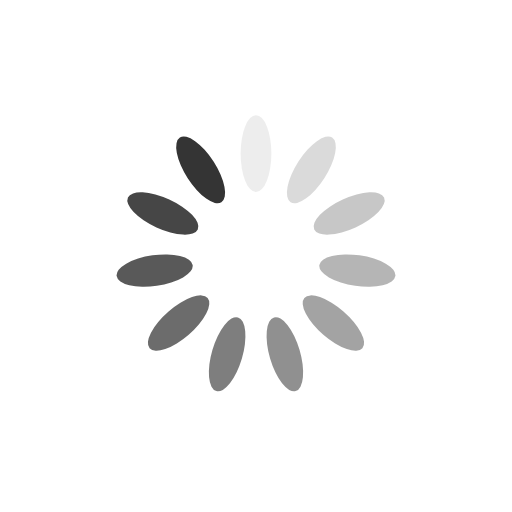
t = 0.00 s
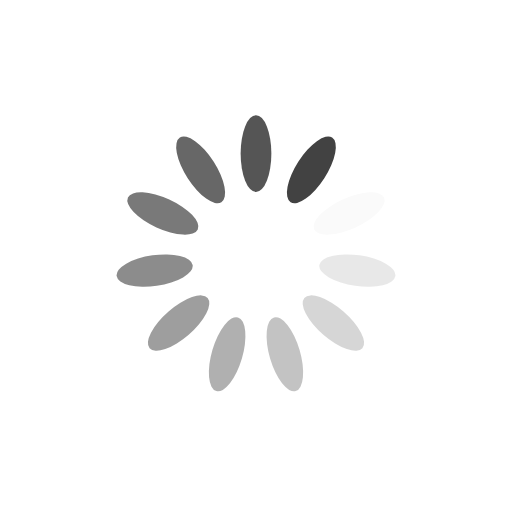
t = 0.14 s
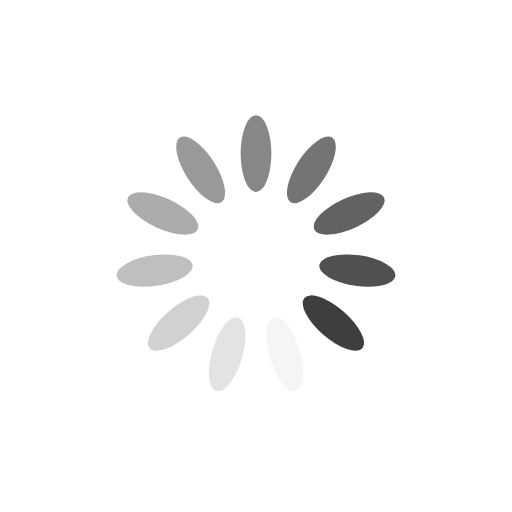
t = 0.28 s
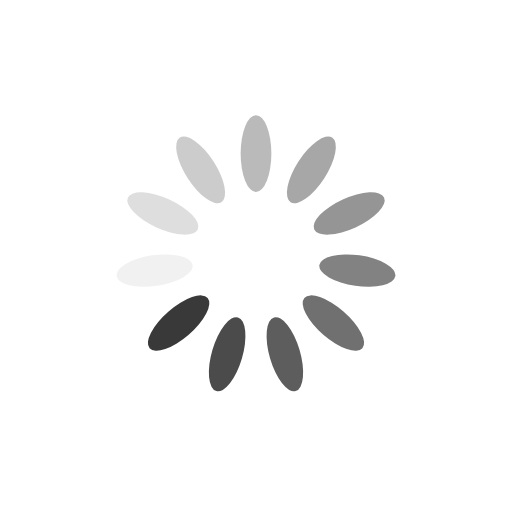
t = 0.43 s

The animated SVG that drew these frames (rendered in a browser with its animation timeline set to each time). Animation: 11 SMIL elements (animate=11); one cycle of 0.57 s, repeats indefinitely.

<svg xmlns="http://www.w3.org/2000/svg" viewBox="0 0 100 100" preserveAspectRatio="xMidYMid" width="274" height="274" style="shape-rendering: auto; display: block; background: rgb(255, 255, 255);" xmlns:xlink="http://www.w3.org/1999/xlink"><g><g transform="rotate(0 50 50)">
  <rect fill="#343434" height="15" width="6" ry="7.5" rx="3" y="22.5" x="47">
    <animate repeatCount="indefinite" begin="-0.5165289256198348s" dur="0.5681818181818182s" keyTimes="0;1" values="1;0" attributeName="opacity"></animate>
  </rect>
</g><g transform="rotate(32.72727272727273 50 50)">
  <rect fill="#343434" height="15" width="6" ry="7.5" rx="3" y="22.5" x="47">
    <animate repeatCount="indefinite" begin="-0.46487603305785125s" dur="0.5681818181818182s" keyTimes="0;1" values="1;0" attributeName="opacity"></animate>
  </rect>
</g><g transform="rotate(65.45454545454545 50 50)">
  <rect fill="#343434" height="15" width="6" ry="7.5" rx="3" y="22.5" x="47">
    <animate repeatCount="indefinite" begin="-0.4132231404958678s" dur="0.5681818181818182s" keyTimes="0;1" values="1;0" attributeName="opacity"></animate>
  </rect>
</g><g transform="rotate(98.18181818181819 50 50)">
  <rect fill="#343434" height="15" width="6" ry="7.5" rx="3" y="22.5" x="47">
    <animate repeatCount="indefinite" begin="-0.3615702479338843s" dur="0.5681818181818182s" keyTimes="0;1" values="1;0" attributeName="opacity"></animate>
  </rect>
</g><g transform="rotate(130.9090909090909 50 50)">
  <rect fill="#343434" height="15" width="6" ry="7.5" rx="3" y="22.5" x="47">
    <animate repeatCount="indefinite" begin="-0.30991735537190085s" dur="0.5681818181818182s" keyTimes="0;1" values="1;0" attributeName="opacity"></animate>
  </rect>
</g><g transform="rotate(163.63636363636363 50 50)">
  <rect fill="#343434" height="15" width="6" ry="7.5" rx="3" y="22.5" x="47">
    <animate repeatCount="indefinite" begin="-0.2582644628099174s" dur="0.5681818181818182s" keyTimes="0;1" values="1;0" attributeName="opacity"></animate>
  </rect>
</g><g transform="rotate(196.36363636363637 50 50)">
  <rect fill="#343434" height="15" width="6" ry="7.5" rx="3" y="22.5" x="47">
    <animate repeatCount="indefinite" begin="-0.2066115702479339s" dur="0.5681818181818182s" keyTimes="0;1" values="1;0" attributeName="opacity"></animate>
  </rect>
</g><g transform="rotate(229.0909090909091 50 50)">
  <rect fill="#343434" height="15" width="6" ry="7.5" rx="3" y="22.5" x="47">
    <animate repeatCount="indefinite" begin="-0.15495867768595042s" dur="0.5681818181818182s" keyTimes="0;1" values="1;0" attributeName="opacity"></animate>
  </rect>
</g><g transform="rotate(261.8181818181818 50 50)">
  <rect fill="#343434" height="15" width="6" ry="7.5" rx="3" y="22.5" x="47">
    <animate repeatCount="indefinite" begin="-0.10330578512396695s" dur="0.5681818181818182s" keyTimes="0;1" values="1;0" attributeName="opacity"></animate>
  </rect>
</g><g transform="rotate(294.54545454545456 50 50)">
  <rect fill="#343434" height="15" width="6" ry="7.5" rx="3" y="22.5" x="47">
    <animate repeatCount="indefinite" begin="-0.05165289256198347s" dur="0.5681818181818182s" keyTimes="0;1" values="1;0" attributeName="opacity"></animate>
  </rect>
</g><g transform="rotate(327.27272727272725 50 50)">
  <rect fill="#343434" height="15" width="6" ry="7.5" rx="3" y="22.5" x="47">
    <animate repeatCount="indefinite" begin="0s" dur="0.5681818181818182s" keyTimes="0;1" values="1;0" attributeName="opacity"></animate>
  </rect>
</g><g></g></g><!-- [ldio] generated by https://loading.io --></svg>